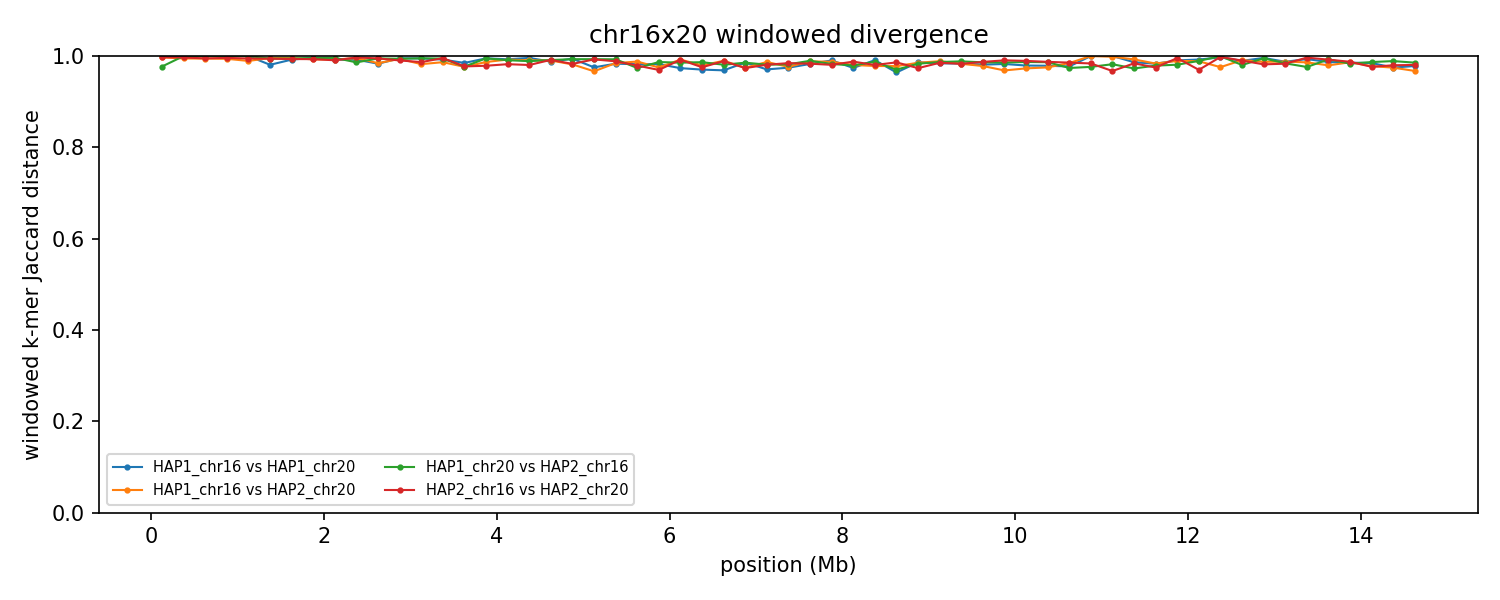

Values plotted in this chart, from the file beside it:
group	win_start	win_end	unit_a	unit_b	hap_a	hap_b	chrom_a	chrom_b	kmers_a	kmers_b	shared	union	jaccard_distance
chr16x20	1	250000	HAP1_chr16	HAP1_chr20	HAP1	HAP1	16	20	229058	13998	76	242980	0.9997
chr16x20	1	250000	HAP1_chr16	HAP2_chr20	HAP1	HAP2	16	20	229058	245703	1430	473331	0.997
chr16x20	1	250000	HAP1_chr20	HAP2_chr16	HAP1	HAP2	20	16	13998	109202	2770	120430	0.977
chr16x20	1	250000	HAP2_chr16	HAP2_chr20	HAP2	HAP2	16	20	109202	245703	967	353938	0.9973
chr16x20	250001	500000	HAP1_chr16	HAP1_chr20	HAP1	HAP1	16	20	229349	14509	24	243834	0.9999
chr16x20	250001	500000	HAP1_chr16	HAP2_chr20	HAP1	HAP2	16	20	229349	245864	2587	472626	0.9945
chr16x20	250001	500000	HAP1_chr20	HAP2_chr16	HAP1	HAP2	20	16	14509	237140	26	251623	0.9999
chr16x20	250001	500000	HAP2_chr16	HAP2_chr20	HAP2	HAP2	16	20	237140	245864	1570	481434	0.9967
chr16x20	500001	750000	HAP1_chr16	HAP1_chr20	HAP1	HAP1	16	20	225809	11570	12	237367	0.9999
chr16x20	500001	750000	HAP1_chr16	HAP2_chr20	HAP1	HAP2	16	20	225809	246644	2629	469824	0.9944
chr16x20	500001	750000	HAP1_chr20	HAP2_chr16	HAP1	HAP2	20	16	11570	206539	10	218099	1
chr16x20	500001	750000	HAP2_chr16	HAP2_chr20	HAP2	HAP2	16	20	206539	246644	2374	450809	0.9947
chr16x20	750001	1000000	HAP1_chr16	HAP1_chr20	HAP1	HAP1	16	20	219577	11366	14	230929	0.9999
chr16x20	750001	1000000	HAP1_chr16	HAP2_chr20	HAP1	HAP2	16	20	219577	231363	2764	448176	0.9938
chr16x20	750001	1000000	HAP1_chr20	HAP2_chr16	HAP1	HAP2	20	16	11366	230011	10	241367	1
chr16x20	750001	1000000	HAP2_chr16	HAP2_chr20	HAP2	HAP2	16	20	230011	231363	1899	459475	0.9959
chr16x20	1000001	1250000	HAP1_chr16	HAP1_chr20	HAP1	HAP1	16	20	222429	17135	23	239541	0.9999
chr16x20	1000001	1250000	HAP1_chr16	HAP2_chr20	HAP1	HAP2	16	20	222429	245578	5021	462986	0.9892
chr16x20	1000001	1250000	HAP1_chr20	HAP2_chr16	HAP1	HAP2	20	16	17135	189636	25	206746	0.9999
chr16x20	1000001	1250000	HAP2_chr16	HAP2_chr20	HAP2	HAP2	16	20	189636	245578	2381	432833	0.9945
chr16x20	1250001	1500000	HAP1_chr16	HAP1_chr20	HAP1	HAP1	16	20	198772	226309	8051	417030	0.9807
chr16x20	1250001	1500000	HAP1_chr16	HAP2_chr20	HAP1	HAP2	16	20	198772	243914	1909	440777	0.9957
chr16x20	1250001	1500000	HAP1_chr20	HAP2_chr16	HAP1	HAP2	20	16	226309	208474	2480	432303	0.9943
chr16x20	1250001	1500000	HAP2_chr16	HAP2_chr20	HAP2	HAP2	16	20	208474	243914	2652	449736	0.9941
chr16x20	1500001	1750000	HAP1_chr16	HAP1_chr20	HAP1	HAP1	16	20	177755	245495	3318	419932	0.9921
chr16x20	1500001	1750000	HAP1_chr16	HAP2_chr20	HAP1	HAP2	16	20	177755	241683	1744	417694	0.9958
chr16x20	1500001	1750000	HAP1_chr20	HAP2_chr16	HAP1	HAP2	20	16	245495	211264	2571	454188	0.9943
chr16x20	1500001	1750000	HAP2_chr16	HAP2_chr20	HAP2	HAP2	16	20	211264	241683	2986	449961	0.9934
chr16x20	1750001	2000000	HAP1_chr16	HAP1_chr20	HAP1	HAP1	16	20	231345	245786	1862	475269	0.9961
chr16x20	1750001	2000000	HAP1_chr16	HAP2_chr20	HAP1	HAP2	16	20	231345	242216	3506	470055	0.9925
chr16x20	1750001	2000000	HAP1_chr20	HAP2_chr16	HAP1	HAP2	20	16	245786	213000	1984	456802	0.9957
chr16x20	1750001	2000000	HAP2_chr16	HAP2_chr20	HAP2	HAP2	16	20	213000	242216	3107	452109	0.9931
chr16x20	2000001	2250000	HAP1_chr16	HAP1_chr20	HAP1	HAP1	16	20	208218	244306	3605	448919	0.992
chr16x20	2000001	2250000	HAP1_chr16	HAP2_chr20	HAP1	HAP2	16	20	208218	225624	3323	430519	0.9923
chr16x20	2000001	2250000	HAP1_chr20	HAP2_chr16	HAP1	HAP2	20	16	244306	187648	1723	430231	0.996
chr16x20	2000001	2250000	HAP2_chr16	HAP2_chr20	HAP2	HAP2	16	20	187648	225624	3845	409427	0.9906
chr16x20	2250001	2500000	HAP1_chr16	HAP1_chr20	HAP1	HAP1	16	20	232005	228154	3618	456541	0.9921
chr16x20	2250001	2500000	HAP1_chr16	HAP2_chr20	HAP1	HAP2	16	20	232005	243929	2238	473696	0.9953
chr16x20	2250001	2500000	HAP1_chr20	HAP2_chr16	HAP1	HAP2	20	16	228154	208988	6028	431114	0.986
chr16x20	2250001	2500000	HAP2_chr16	HAP2_chr20	HAP2	HAP2	16	20	208988	243929	1480	451437	0.9967
chr16x20	2500001	2750000	HAP1_chr16	HAP1_chr20	HAP1	HAP1	16	20	234533	240146	7883	466796	0.9831
chr16x20	2500001	2750000	HAP1_chr16	HAP2_chr20	HAP1	HAP2	16	20	234533	237446	7280	464699	0.9843
chr16x20	2500001	2750000	HAP1_chr20	HAP2_chr16	HAP1	HAP2	20	16	240146	216866	2434	454578	0.9946
chr16x20	2500001	2750000	HAP2_chr16	HAP2_chr20	HAP2	HAP2	16	20	216866	237446	2369	451943	0.9948
chr16x20	2750001	3000000	HAP1_chr16	HAP1_chr20	HAP1	HAP1	16	20	236085	243112	2428	476769	0.9949
chr16x20	2750001	3000000	HAP1_chr16	HAP2_chr20	HAP1	HAP2	16	20	236085	241149	3036	474198	0.9936
chr16x20	2750001	3000000	HAP1_chr20	HAP2_chr16	HAP1	HAP2	20	16	243112	215301	2735	455678	0.994
chr16x20	2750001	3000000	HAP2_chr16	HAP2_chr20	HAP2	HAP2	16	20	215301	241149	4402	452048	0.9903
chr16x20	3000001	3250000	HAP1_chr16	HAP1_chr20	HAP1	HAP1	16	20	185108	244981	2228	427861	0.9948
chr16x20	3000001	3250000	HAP1_chr16	HAP2_chr20	HAP1	HAP2	16	20	185108	234887	7360	412635	0.9822
chr16x20	3000001	3250000	HAP1_chr20	HAP2_chr16	HAP1	HAP2	20	16	244981	203281	2250	446012	0.995
chr16x20	3000001	3250000	HAP2_chr16	HAP2_chr20	HAP2	HAP2	16	20	203281	234887	5766	432402	0.9867
chr16x20	3250001	3500000	HAP1_chr16	HAP1_chr20	HAP1	HAP1	16	20	194528	237637	3370	428795	0.9921
chr16x20	3250001	3500000	HAP1_chr16	HAP2_chr20	HAP1	HAP2	16	20	194528	246392	5882	435038	0.9865
chr16x20	3250001	3500000	HAP1_chr20	HAP2_chr16	HAP1	HAP2	20	16	237637	233790	2640	468787	0.9944
chr16x20	3250001	3500000	HAP2_chr16	HAP2_chr20	HAP2	HAP2	16	20	233790	246392	2246	477936	0.9953
chr16x20	3500001	3750000	HAP1_chr16	HAP1_chr20	HAP1	HAP1	16	20	206069	231013	6536	430546	0.9848
chr16x20	3500001	3750000	HAP1_chr16	HAP2_chr20	HAP1	HAP2	16	20	206069	216227	9801	412495	0.9762
chr16x20	3500001	3750000	HAP1_chr20	HAP2_chr16	HAP1	HAP2	20	16	231013	218190	10196	439007	0.9768
chr16x20	3500001	3750000	HAP2_chr16	HAP2_chr20	HAP2	HAP2	16	20	218190	216227	9712	424705	0.9771
... 176 more rows
